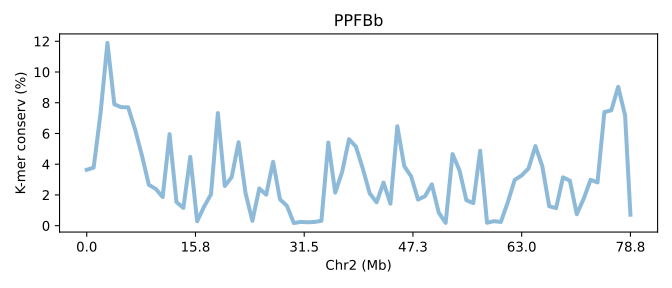

The data file committed next to this chart (first rows):
SeqID	Chr2 (Mb)	K-mer conserv (%)	Group	Group_chrom
PPFBb.chr2	0.0	3.635	0	0
PPFBb.chr2	0.0127	3.777	0	0
PPFBb.chr2	0.02539	7.311	0	0
PPFBb.chr2	0.03809	11.89	0	0
PPFBb.chr2	0.05078	7.896	0	0
PPFBb.chr2	0.06348	7.71	0	0
PPFBb.chr2	0.07617	7.705	0	0
PPFBb.chr2	0.08887	6.273	0	0
PPFBb.chr2	0.1016	4.56	0	0
PPFBb.chr2	0.1143	2.658	0	0
PPFBb.chr2	0.127	2.393	0	0
PPFBb.chr2	0.1396	1.864	0	0
PPFBb.chr2	0.1523	5.957	0	0
PPFBb.chr2	0.165	1.534	0	0
PPFBb.chr2	0.1777	1.156	0	0
PPFBb.chr2	0.1904	4.48	0	0
PPFBb.chr2	0.2031	0.285	0	0
PPFBb.chr2	0.2158	1.236	0	0
PPFBb.chr2	0.2285	2.034	0	0
PPFBb.chr2	0.2412	7.329	0	0
PPFBb.chr2	0.2539	2.58	0	0
PPFBb.chr2	0.2666	3.159	0	0
PPFBb.chr2	0.2793	5.432	0	0
PPFBb.chr2	0.292	2.135	0	0
PPFBb.chr2	0.3047	0.3149	0	0
PPFBb.chr2	0.3174	2.421	0	0
PPFBb.chr2	0.3301	2.016	0	0
PPFBb.chr2	0.3428	4.156	0	0
PPFBb.chr2	0.3555	1.713	0	0
PPFBb.chr2	0.3682	1.292	0	0
PPFBb.chr2	0.3809	0.1701	0	0
PPFBb.chr2	0.3936	0.2441	0	0
PPFBb.chr2	0.4062	0.2205	0	0
PPFBb.chr2	0.4189	0.2411	0	0
PPFBb.chr2	0.4316	0.3156	0	0
PPFBb.chr2	0.4443	5.406	0	0
PPFBb.chr2	0.457	2.148	0	0
PPFBb.chr2	0.4697	3.495	0	0
PPFBb.chr2	0.4824	5.629	0	0
PPFBb.chr2	0.4951	5.145	0	0
PPFBb.chr2	0.5078	3.708	0	0
PPFBb.chr2	0.5205	2.102	0	0
PPFBb.chr2	0.5332	1.518	0	0
PPFBb.chr2	0.5459	2.805	0	0
PPFBb.chr2	0.5586	1.427	0	0
PPFBb.chr2	0.5713	6.47	0	0
PPFBb.chr2	0.584	3.875	0	0
PPFBb.chr2	0.5967	3.208	0	0
PPFBb.chr2	0.6094	1.698	0	0
PPFBb.chr2	0.6221	1.913	0	0
PPFBb.chr2	0.6348	2.689	0	0
PPFBb.chr2	0.6475	0.8467	0	0
PPFBb.chr2	0.6602	0.1799	0	0
PPFBb.chr2	0.6728	4.659	0	0
PPFBb.chr2	0.6855	3.61	0	0
PPFBb.chr2	0.6982	1.659	0	0
PPFBb.chr2	0.7109	1.466	0	0
PPFBb.chr2	0.7236	4.875	0	0
PPFBb.chr2	0.7363	0.1897	0	0
PPFBb.chr2	0.749	0.2937	0	0
... 20 more rows
